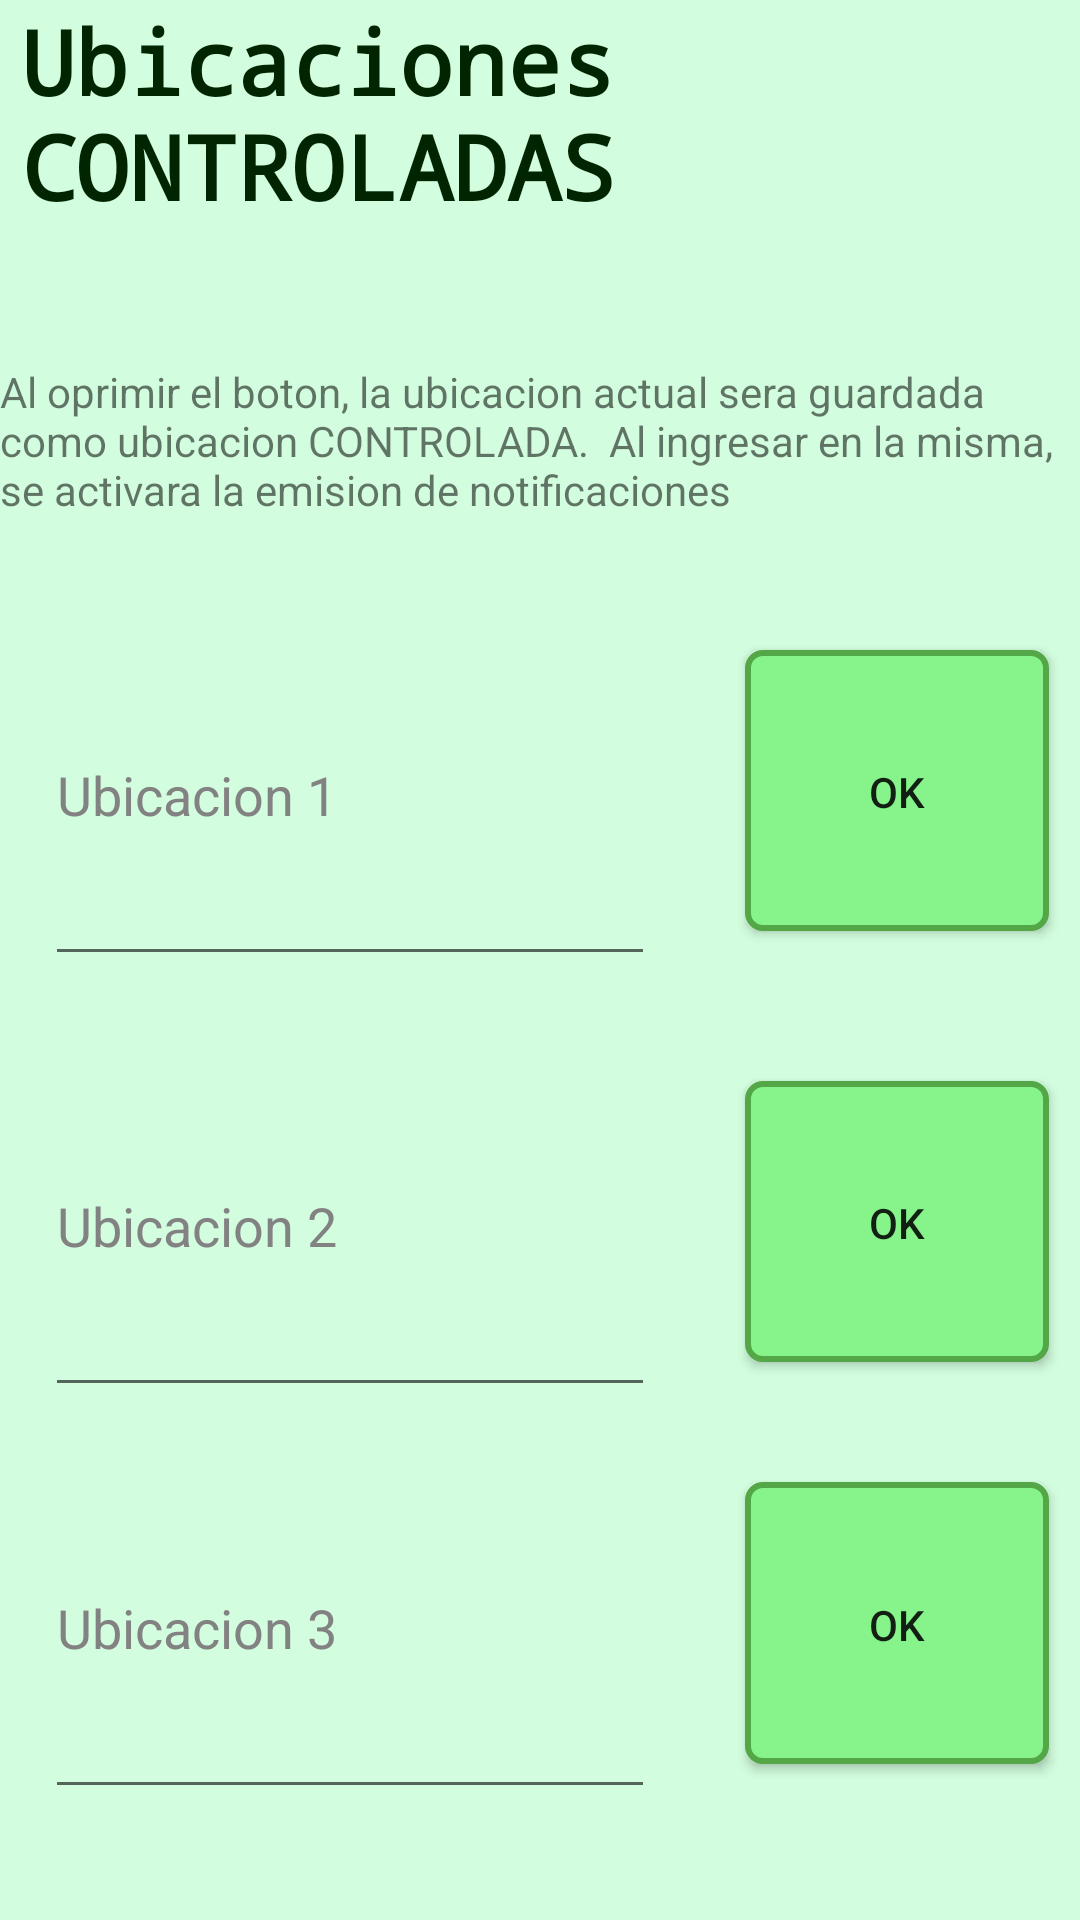

Produce the Android XML layout that renders to this screen, including the resource entries it uses.
<!-- AndroidManifest.xml: application theme AppTheme.NoActionBar -->
<!-- res/layout/introducircoordenadas.xml -->
<?xml version="1.0" encoding="utf-8"?>
<LinearLayout xmlns:android="http://schemas.android.com/apk/res/android"
              xmlns:tools="http://schemas.android.com/tools"
              android:layout_width="match_parent"
              android:layout_height="match_parent"
              tools:context="arriba.buscame.quovadis.IntroHito"
              android:background="#d2fdde"
              android:orientation="vertical"
              android:weightSum="5">

    <TextView
        android:layout_width="wrap_content"
        android:layout_height="wrap_content"
        android:text="Ubicaciones  CONTROLADAS"
        android:id="@+id/TV35"
        android:textSize="30sp"
        android:textStyle="normal|bold"
        android:textColor="#012401"
        android:typeface="monospace"
        android:layout_weight="1"
        android:layout_marginLeft="7dp"/>

    <TextView
        android:layout_width="wrap_content"
        android:layout_height="wrap_content"
        android:text="Al oprimir el boton, la ubicacion actual sera guardada como ubicacion CONTROLADA.  Al ingresar en la misma, se activara la emision de notificaciones "
        android:id="@+id/TV33"
        android:layout_weight="0.2"/>

    <LinearLayout
        android:orientation="horizontal"
        android:layout_width="match_parent"
        android:layout_height="wrap_content"
        android:layout_weight="1"
        android:layout_marginTop="10dp"
        android:paddingTop="10dp"
        android:paddingBottom="10dp">
        <EditText
            android:layout_width="wrap_content"
            android:layout_height="match_parent"
            android:layout_weight="1.5"
            android:id="@+id/ET10"
            android:text="Ubicacion 1"
            android:layout_marginEnd="30dp"
            android:layout_marginStart="15dp"
            android:layout_marginRight="30dp"
            android:layout_marginLeft="15dp"
            android:textColor="#838282"/>

        <Button
            android:layout_width="wrap_content"
            android:layout_height="match_parent"
            android:text="OK"
            android:id="@+id/BTN10"
            android:layout_weight="0.2"
            android:background="@drawable/rounded_corner_verde"
            android:layout_marginEnd="10dp"
            android:layout_marginTop="15dp"
            android:layout_marginBottom="15dp"
            android:layout_marginRight="10dp"/>
    </LinearLayout>


    <LinearLayout
        android:orientation="horizontal"
        android:layout_width="match_parent"
        android:layout_height="wrap_content"
        android:layout_weight="1"
        android:layout_marginTop="10dp">
        <EditText
            android:layout_width="wrap_content"
            android:layout_height="match_parent"
            android:layout_weight="1.5"
            android:id="@+id/ET11"
            android:text="Ubicacion 2"
            android:layout_marginEnd="30dp"
            android:layout_marginStart="15dp"
            android:layout_marginRight="30dp"
            android:layout_marginLeft="15dp"
            android:textColor="#838282"/>

        <Button
            android:layout_width="wrap_content"
            android:layout_height="match_parent"
            android:text="OK"
            android:id="@+id/BTN11"
            android:layout_weight="0.2"
            android:background="@drawable/rounded_corner_verde"
            android:layout_marginEnd="10dp"
            android:layout_marginTop="15dp"
            android:layout_marginBottom="15dp"
            android:layout_marginRight="10dp"/>
    </LinearLayout>

    <LinearLayout
        android:orientation="horizontal"
        android:layout_width="match_parent"
        android:layout_height="wrap_content"
        android:layout_weight="1"
        android:layout_marginTop="10dp">
        <EditText
            android:layout_width="wrap_content"
            android:layout_height="match_parent"
            android:layout_weight="1.5"
            android:id="@+id/ET12"
            android:text="Ubicacion 3"
            android:layout_marginEnd="30dp"
            android:layout_marginStart="15dp"
            android:layout_marginRight="30dp"
            android:layout_marginLeft="15dp"
            android:textColor="#838282"/>

        <Button
            android:layout_width="wrap_content"
            android:layout_height="match_parent"
            android:text="OK"
            android:id="@+id/BTN12"
            android:layout_weight="0.2"
            android:background="@drawable/rounded_corner_verde"
            android:layout_marginEnd="10dp"
            android:layout_marginTop="15dp"
            android:layout_marginBottom="15dp"
            android:layout_marginRight="10dp"/>
    </LinearLayout>

</LinearLayout>
<!-- resources referenced by this layout -->
<resources>
  <!-- drawable rounded_corner_verde (drawable) -->
  <?xml version="1.0" encoding="utf-8"?>
  <shape xmlns:android="http://schemas.android.com/apk/res/android">
      <stroke
          android:width="2dp"
          android:color="#54a746" />
  
      <solid android:color="#86f48b" />
  
      <padding
          android:left="1dp"
          android:right="1dp"
          android:top="1dp" />
  
      <corners android:radius="5dp" />
  </shape>
  <style name="AppTheme.NoActionBar">
          <item name="windowActionBar">false</item>
          <item name="windowNoTitle">true</item>
      </style>
</resources>
